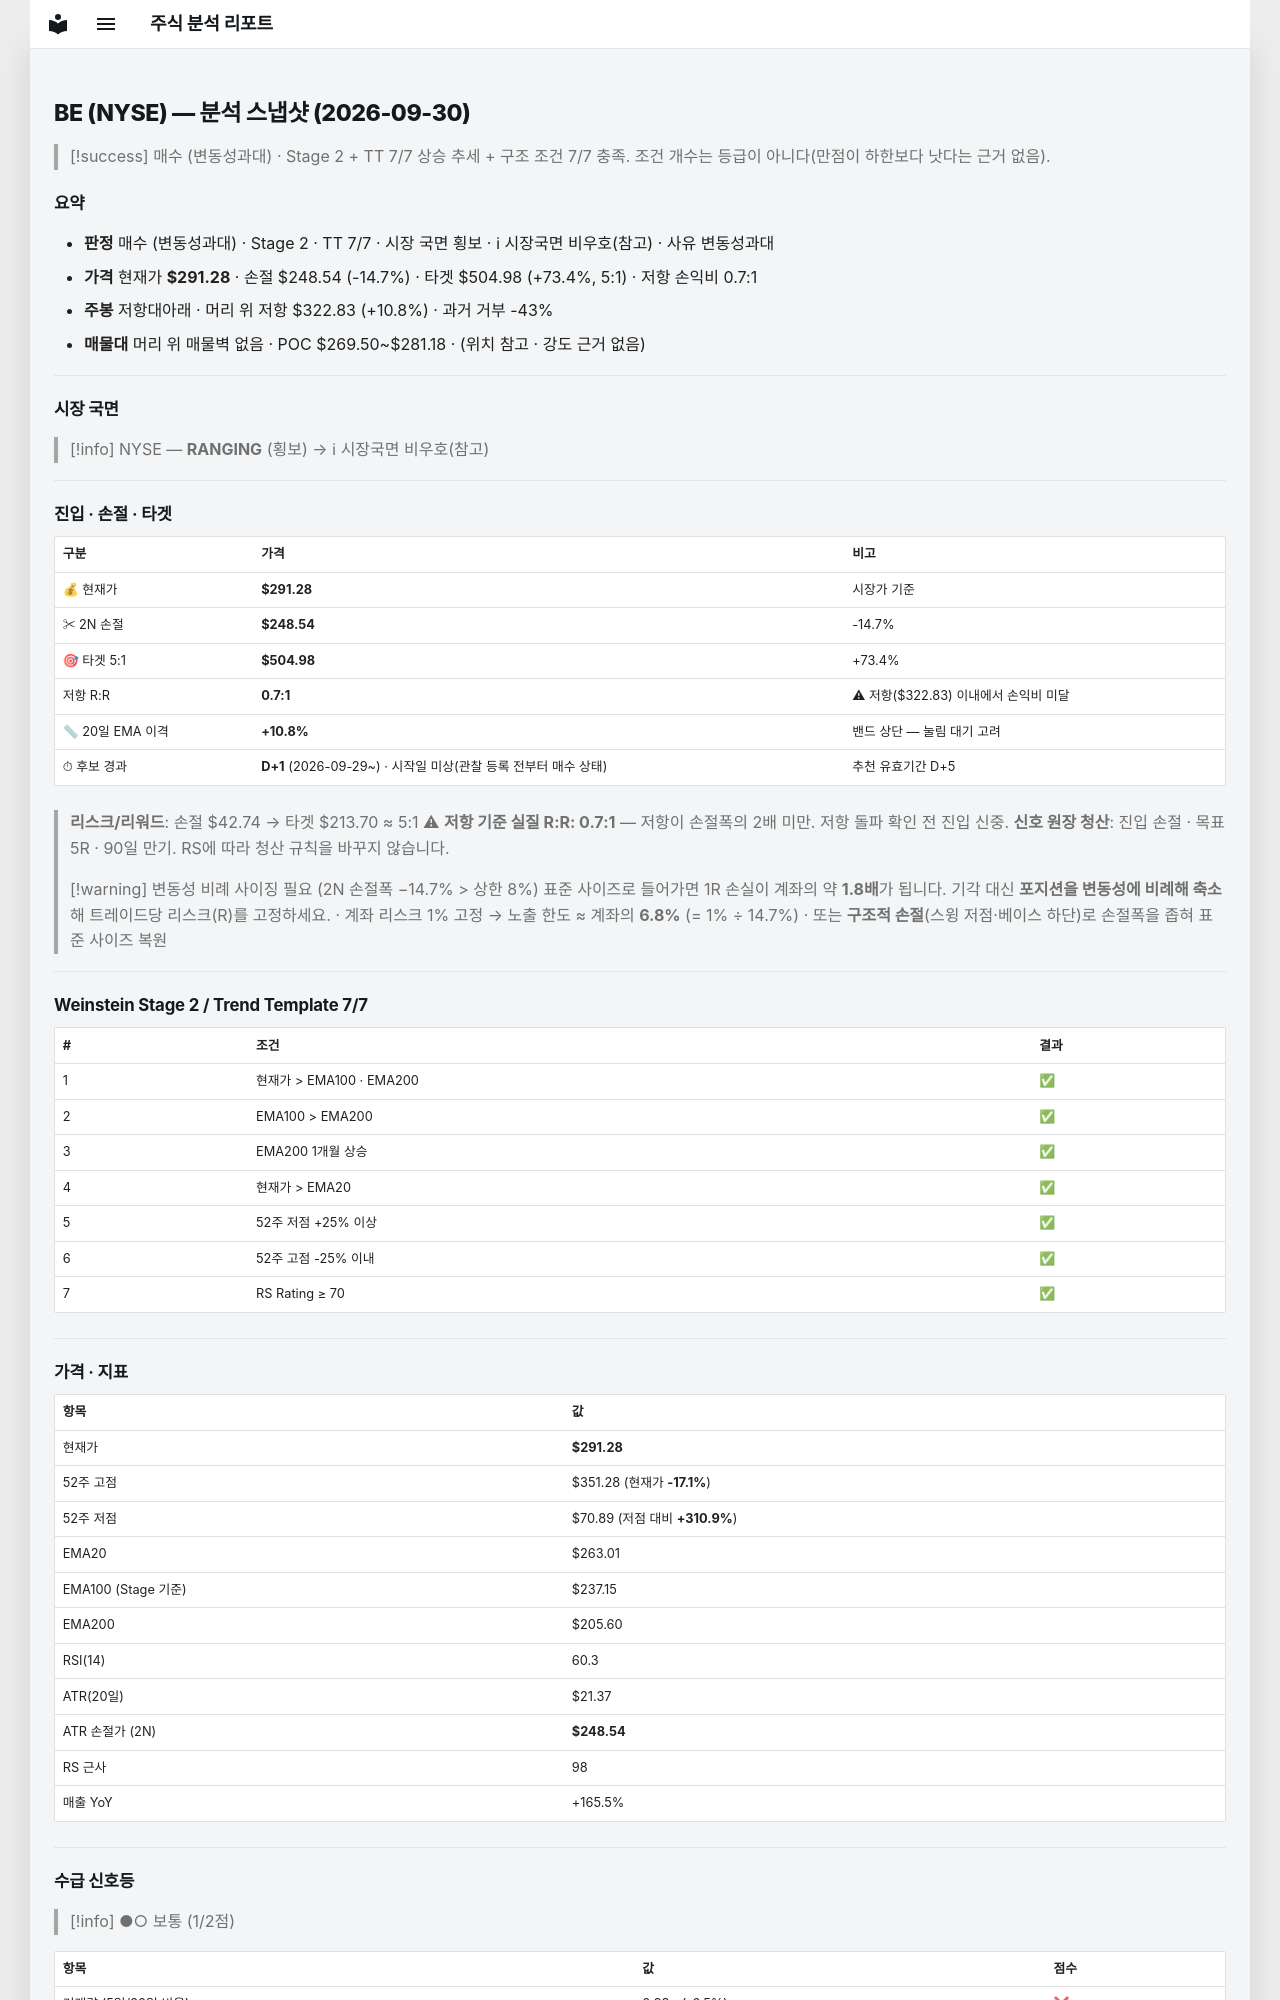

repository: soloandco/stock-reports · page: snapshots/BE-2026-09-30/index.html · generator: mkdocs

---
type: analysis-snapshot
title: BE 분석 스냅샷
ticker: BE
market: NYSE
created: 2026-09-30
updated: 2026-09-30
bar-date: 2026-09-29
verdict: 매수관찰
verdict-reason: 변동성과대
real-rr: 0.74
sma50-gap-pct: 10.8
candidate-days: 1
candidate-since: 2026-09-29
candidate-start-unknown: true
weekly-position: 저항대아래
weekly-overhead-price: 322.83
weekly-overhead-pct: 10.8
stage: 2
trend-template-score: 7
tt-max: 7
ma-set: ema-20-100-200
price: 291.2799987792969
stop-price: 248.5407692494329
market-regime: RANGING
supply-demand-score: 1/2
supply-demand-label: 보통
status: tracking
tags:
  - stock-agent
  - watchlist
  - BE
  - analysis
related:
  - "[[analysis-template]]"
---

# BE (NYSE) — 분석 스냅샷 (2026-09-30)

> [!success] 매수 (변동성과대) · Stage 2 + TT 7/7
> 상승 추세 + 구조 조건 7/7 충족. 조건 개수는 등급이 아니다(만점이 하한보다 낫다는 근거 없음).

## 요약

- **판정** 매수 (변동성과대) · Stage 2 · TT 7/7 · 시장 국면 횡보 · ℹ 시장국면 비우호(참고) · 사유 변동성과대
- **가격** 현재가 **$291.28** · 손절 $248.54 (-14.7%) · 타겟 $504.98 (+73.4%, 5:1) · 저항 손익비 0.7:1
- **주봉** 저항대아래 · 머리 위 저항 $322.83 (+10.8%) · 과거 거부 -43%
- **매물대** 머리 위 매물벽 없음 · POC $269.50~$281.18 · (위치 참고 · 강도 근거 없음)

---

## 시장 국면

> [!info] NYSE — **RANGING** (횡보) → ℹ 시장국면 비우호(참고)

---

## 진입 · 손절 · 타겟

| 구분 | 가격 | 비고 |
|------|------|------|
| 💰 현재가 | **$291.28** | 시장가 기준 |
| ✂ 2N 손절 | **$248.54** | -14.7% |
| 🎯 타겟 5:1 | **$504.98** | +73.4% |
| 저항 R:R | **0.7:1** | ⚠ 저항($322.83) 이내에서 손익비 미달 |
| 📏 20일 EMA 이격 | **+10.8%** | 밴드 상단 — 눌림 대기 고려 |
| ⏱ 후보 경과 | **D+1** (2026-09-29~) · 시작일 미상(관찰 등록 전부터 매수 상태) | 추천 유효기간 D+5 |

> **리스크/리워드**: 손절 $42.74 → 타겟 $213.70 ≈ 5:1
> ⚠ **저항 기준 실질 R:R: 0.7:1** — 저항이 손절폭의 2배 미만. 저항 돌파 확인 전 진입 신중.
> **신호 원장 청산**: 진입 손절 · 목표 5R · 90일 만기. RS에 따라 청산 규칙을 바꾸지 않습니다.

> [!warning] 변동성 비례 사이징 필요 (2N 손절폭 −14.7% > 상한 8%)
> 표준 사이즈로 들어가면 1R 손실이 계좌의 약 **1.8배**가 됩니다. 기각 대신 **포지션을 변동성에 비례해 축소**해 트레이드당 리스크(R)를 고정하세요.
> · 계좌 리스크 1% 고정 → 노출 한도 ≈ 계좌의 **6.8%** (= 1% ÷ 14.7%)
> · 또는 **구조적 손절**(스윙 저점·베이스 하단)로 손절폭을 좁혀 표준 사이즈 복원

---

## Weinstein Stage 2 / Trend Template 7/7

| # | 조건 | 결과 |
|---|------|------|
| 1 | 현재가 > EMA100 · EMA200 | ✅ |
| 2 | EMA100 > EMA200 | ✅ |
| 3 | EMA200 1개월 상승 | ✅ |
| 4 | 현재가 > EMA20 | ✅ |
| 5 | 52주 저점 +25% 이상 | ✅ |
| 6 | 52주 고점 -25% 이내 | ✅ |
| 7 | RS Rating ≥ 70 | ✅ |

---

## 가격 · 지표

| 항목 | 값 |
|------|---|
| 현재가 | **$291.28** |
| 52주 고점 | $351.28 (현재가 **-17.1%**) |
| 52주 저점 | $70.89 (저점 대비 **+310.9%**) |
| EMA20 | $263.01 |
| EMA100 (Stage 기준) | $237.15 |
| EMA200 | $205.60 |
| RSI(14) | 60.3 |
| ATR(20일) | $21.37 |
| ATR 손절가 (2N) | **$248.54** |
| RS 근사 | 98 |
| 매출 YoY | +165.5% |

---
## 수급 신호등

> [!info] ●○ 보통 (1/2점)

| 항목 | 값 | 점수 |
|------|------|------|
| 거래량 (5일/20일 비율) | 0.93× (-6.5%) | ❌ |
| OBV 20일 추세 | ↑ 상승 | ✅ |

> **판독법**: 거래량이 20일 평균보다 20% 이상 많고 OBV(온밸런스볼륨)가 상승 중이면 매집 수급이 강한 것으로 판단합니다.

---
